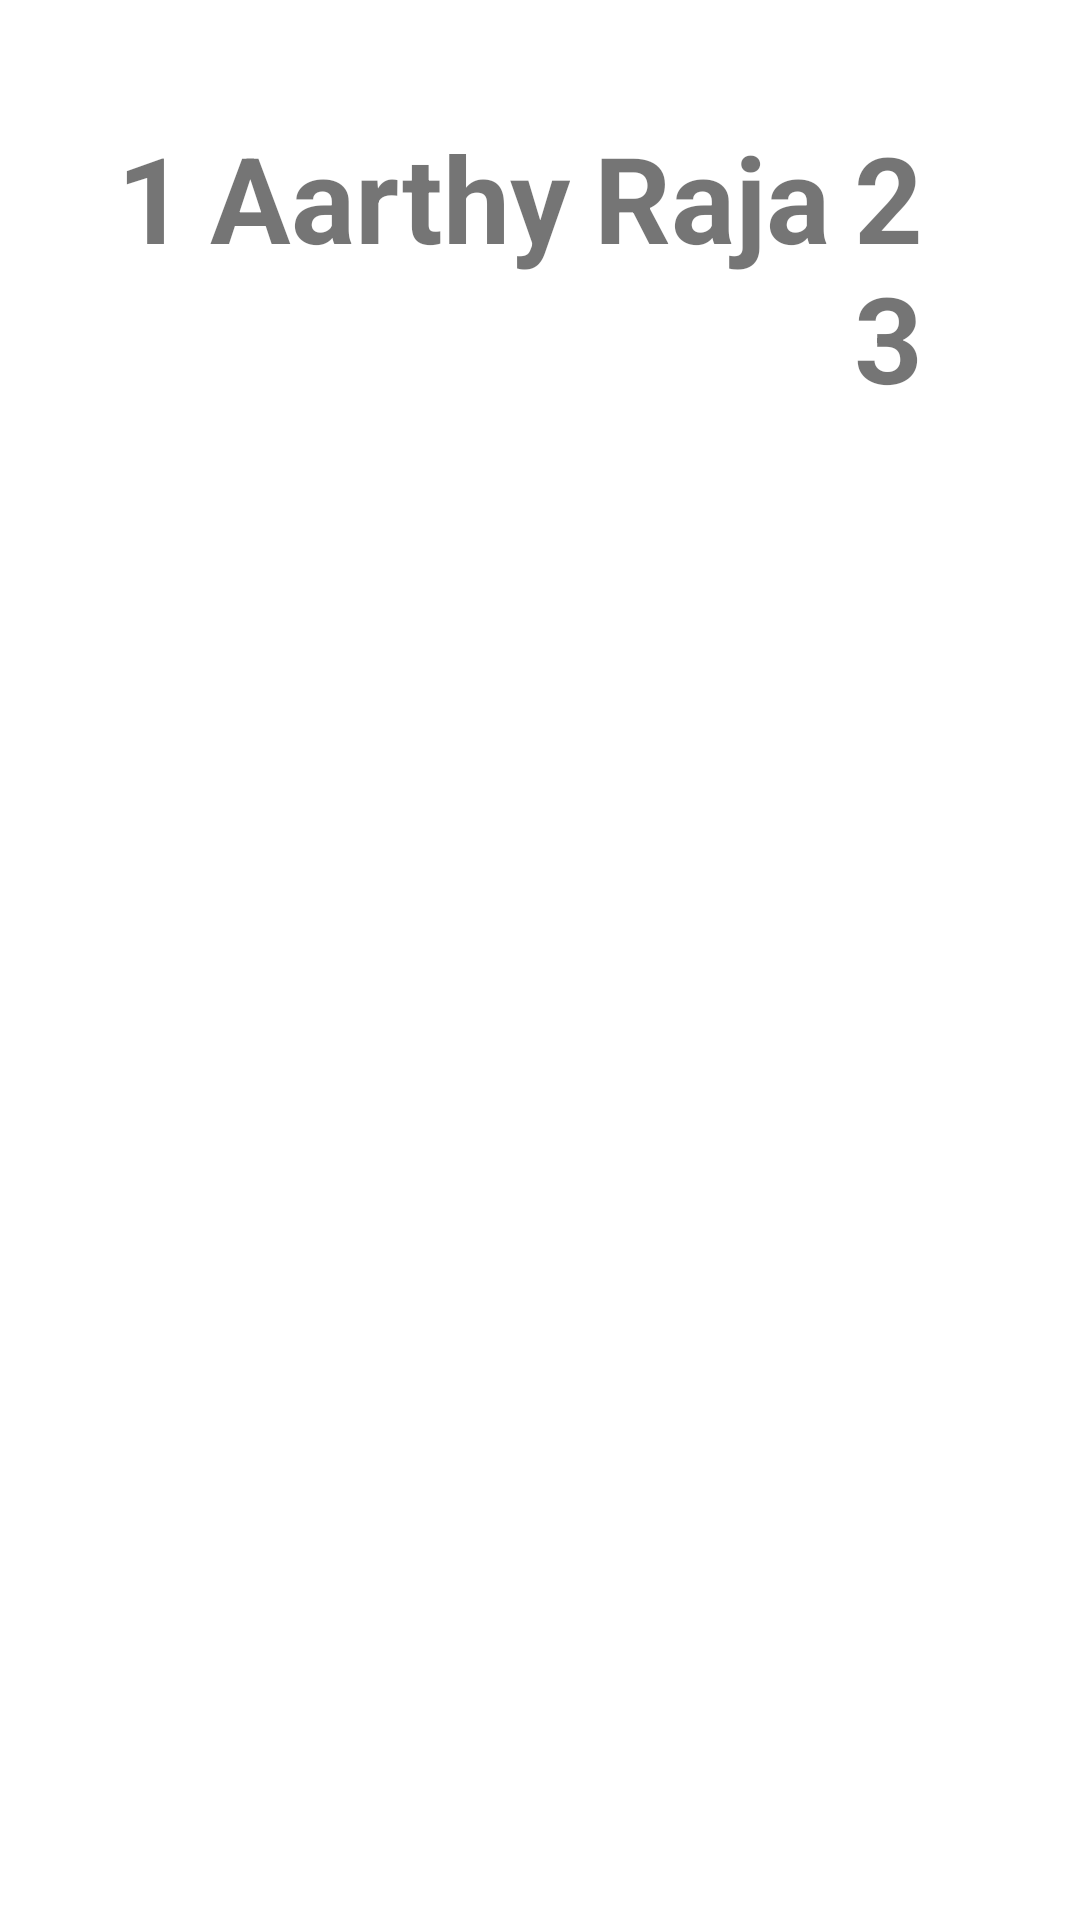

Here is an Android app screen rendered from its layout file. Give the layout XML and the strings, colors and styles it references.
<!-- AndroidManifest.xml: application theme Theme.RoomCoroMvvmNav -->
<!-- res/layout/custom_row.xml -->
<?xml version="1.0" encoding="utf-8"?>
<androidx.constraintlayout.widget.ConstraintLayout
    xmlns:android="http://schemas.android.com/apk/res/android"
    xmlns:app="http://schemas.android.com/apk/res-auto"
    xmlns:tools="http://schemas.android.com/tools"
    android:layout_width="match_parent"
    android:layout_height="wrap_content"
    android:padding="32sp"
    android:id="@+id/rowLayout">

<LinearLayout
    android:layout_width="match_parent"
    android:layout_height="match_parent"
    android:orientation="horizontal">

    <TextView
        android:id="@+id/id_textView"
        android:layout_width="wrap_content"
        android:layout_height="wrap_content"
        android:padding="2dp"
        android:layout_marginStart="5dp"
        android:layout_marginTop="5dp"
        android:layout_marginEnd="2dp"
        android:layout_marginBottom="5dp"
        android:text="1"
        android:textSize="40sp"
        android:textStyle="bold" />

    <TextView
        android:id="@+id/firstname_txt"
        android:layout_width="wrap_content"
        android:layout_height="wrap_content"
        android:padding="2dp"
        android:layout_marginStart="2dp"
        android:layout_marginTop="5dp"
        android:layout_marginEnd="2dp"
        android:layout_marginBottom="5dp"
        android:text="Aarthy"
        android:textSize="40sp"
        android:textStyle="bold" />

    <TextView
        android:id="@+id/lastname_txt"
        android:layout_width="wrap_content"
        android:layout_height="wrap_content"
        android:padding="2dp"
        android:layout_marginStart="2dp"
        android:layout_marginTop="5dp"
        android:layout_marginEnd="2dp"
        android:layout_marginBottom="5dp"
        android:text="Raja"
        android:textSize="40sp"
        android:textStyle="bold"
        />

    <TextView
        android:id="@+id/age_txt"
        android:layout_width="wrap_content"
        android:layout_height="wrap_content"
        android:layout_marginStart="2dp"
        android:layout_marginTop="5dp"
        android:layout_marginEnd="2dp"
        android:layout_marginBottom="5dp"
        android:padding="2dp"
        android:text="23"
        android:textSize="40sp"
        android:textStyle="bold"
         />

    <ImageButton
        android:id="@+id/delete_button"
        android:layout_width="wrap_content"
        android:layout_height="57dp"
        android:layout_marginStart="2dp"
        android:layout_marginTop="5dp"
        android:layout_marginEnd="5dp"
        android:layout_marginBottom="5dp"
        android:backgroundTint="#ffff"
        android:padding="2dp"
        android:src="@drawable/ic_baseline_delete_24" />
</LinearLayout>

</androidx.constraintlayout.widget.ConstraintLayout>
<!-- resources referenced by this layout -->
<resources>
  <style name="Theme.RoomCoroMvvmNav" parent="Theme.MaterialComponents.DayNight.DarkActionBar">
          
          <item name="colorPrimary">@color/purple_500</item>
          <item name="colorPrimaryVariant">@color/purple_700</item>
          <item name="colorOnPrimary">@color/white</item>
          
          <item name="colorSecondary">@color/teal_200</item>
          <item name="colorSecondaryVariant">@color/teal_700</item>
          <item name="colorOnSecondary">@color/black</item>
          
          <item name="android:statusBarColor" tools:targetApi="l">?attr/colorPrimaryVariant</item>
          
      </style>
  <!-- not gathered from this repository: default colours our renderer supplied (Android Studio template values) -->
  <color name="purple_500">#FF6200EE</color>
  <color name="purple_700">#FF3700B3</color>
  <color name="teal_200">#FF03DAC5</color>
  <color name="teal_700">#FF018786</color>
  <color name="black">#FF000000</color>
  <color name="white">#FFFFFFFF</color>
</resources>
